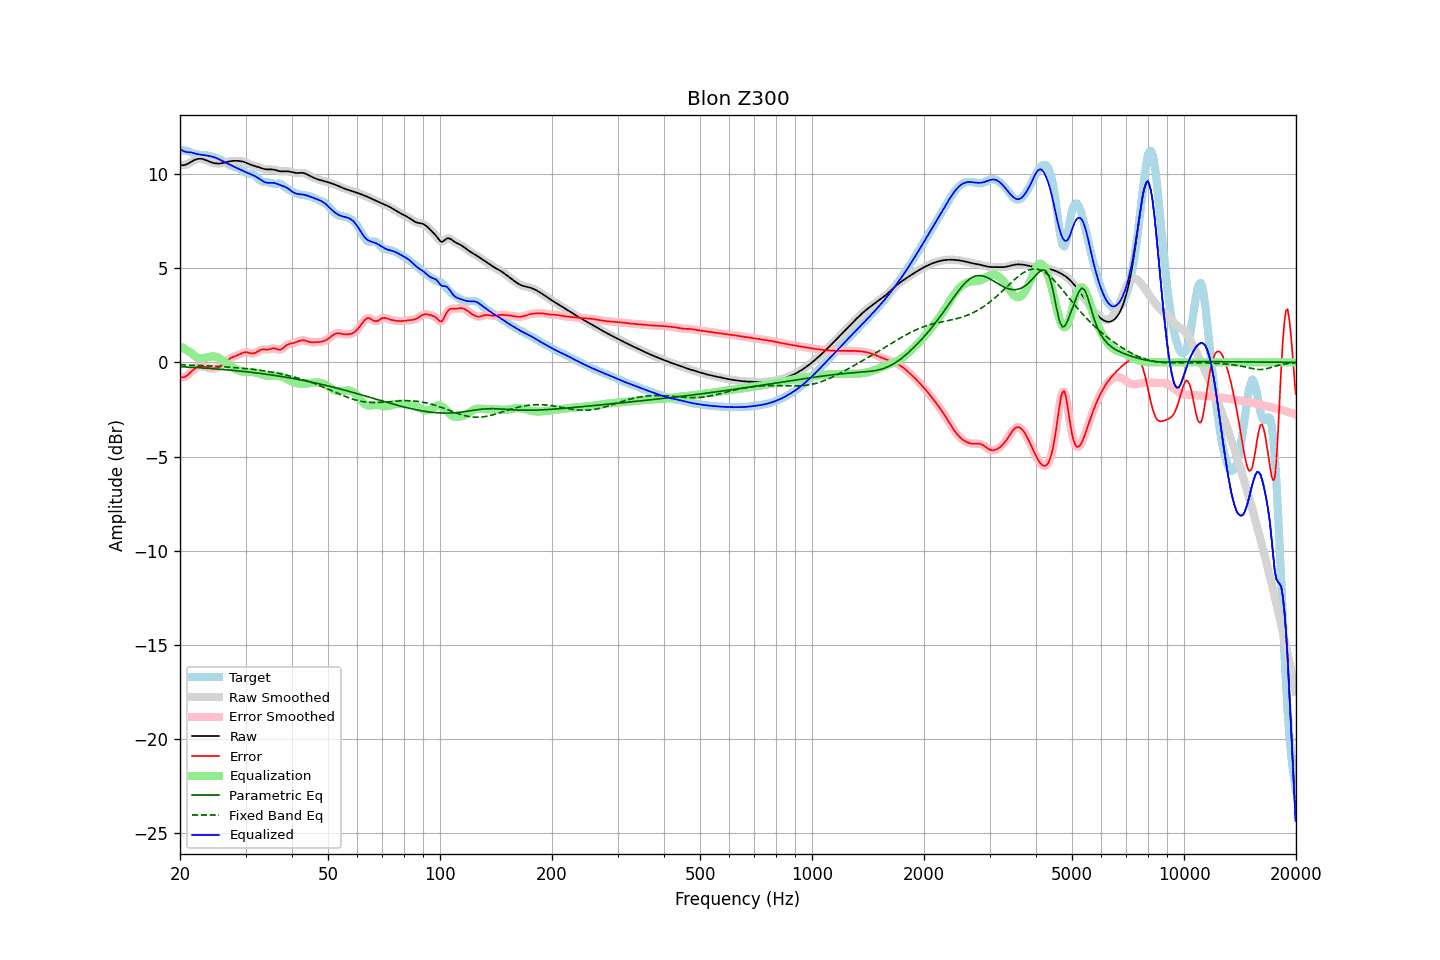

The file beside this chart, header and first rows:
frequency, raw, error, smoothed, error_smoothed, equalization, parametric_eq, fixed_band_eq, equalized_raw, equalized_smoothed, target
20.00, 10.48, -0.77, 10.48, -0.77, 0.86, -0.22, -0.13, 11.34, 11.34, 11.25
20.20, 10.47, -0.79, 10.47, -0.79, 0.81, -0.23, -0.13, 11.28, 11.28, 11.26
20.40, 10.47, -0.79, 10.47, -0.79, 0.76, -0.23, -0.13, 11.23, 11.23, 11.26
20.61, 10.48, -0.77, 10.48, -0.77, 0.71, -0.24, -0.13, 11.19, 11.19, 11.25
20.81, 10.51, -0.72, 10.51, -0.72, 0.65, -0.24, -0.14, 11.17, 11.17, 11.23
21.02, 10.55, -0.66, 10.55, -0.66, 0.60, -0.25, -0.14, 11.15, 11.15, 11.21
21.23, 10.60, -0.58, 10.60, -0.58, 0.55, -0.25, -0.14, 11.15, 11.15, 11.18
21.44, 10.65, -0.49, 10.65, -0.49, 0.50, -0.26, -0.15, 11.15, 11.15, 11.14
21.66, 10.70, -0.41, 10.70, -0.41, 0.42, -0.26, -0.15, 11.12, 11.12, 11.11
21.87, 10.74, -0.33, 10.74, -0.34, 0.35, -0.27, -0.15, 11.10, 11.09, 11.08
22.09, 10.78, -0.28, 10.78, -0.28, 0.29, -0.27, -0.16, 11.07, 11.07, 11.05
22.31, 10.80, -0.23, 10.80, -0.23, 0.25, -0.28, -0.16, 11.05, 11.05, 11.03
22.54, 10.81, -0.21, 10.81, -0.21, 0.22, -0.28, -0.16, 11.03, 11.03, 11.02
22.76, 10.81, -0.20, 10.81, -0.20, 0.21, -0.29, -0.17, 11.02, 11.02, 11.01
22.99, 10.80, -0.21, 10.79, -0.21, 0.22, -0.30, -0.17, 11.01, 11.01, 11.00
23.22, 10.77, -0.23, 10.77, -0.23, 0.23, -0.30, -0.18, 11.00, 11.00, 11.00
23.45, 10.74, -0.25, 10.74, -0.25, 0.25, -0.31, -0.18, 10.99, 10.99, 10.99
23.69, 10.70, -0.28, 10.70, -0.28, 0.27, -0.31, -0.18, 10.98, 10.97, 10.98
23.92, 10.67, -0.30, 10.67, -0.30, 0.29, -0.32, -0.19, 10.96, 10.96, 10.97
24.16, 10.64, -0.31, 10.64, -0.31, 0.31, -0.33, -0.19, 10.94, 10.94, 10.95
24.40, 10.61, -0.32, 10.61, -0.32, 0.31, -0.33, -0.20, 10.92, 10.92, 10.93
24.65, 10.58, -0.32, 10.58, -0.31, 0.31, -0.34, -0.20, 10.89, 10.90, 10.90
24.89, 10.57, -0.30, 10.57, -0.30, 0.30, -0.34, -0.21, 10.87, 10.87, 10.87
25.14, 10.56, -0.28, 10.56, -0.28, 0.28, -0.35, -0.21, 10.83, 10.83, 10.84
25.39, 10.55, -0.25, 10.55, -0.25, 0.24, -0.36, -0.22, 10.79, 10.80, 10.80
25.65, 10.56, -0.20, 10.56, -0.20, 0.20, -0.37, -0.22, 10.75, 10.75, 10.76
25.91, 10.57, -0.15, 10.57, -0.15, 0.14, -0.37, -0.23, 10.71, 10.71, 10.72
26.16, 10.59, -0.09, 10.59, -0.09, 0.08, -0.38, -0.23, 10.67, 10.67, 10.68
26.43, 10.61, -0.02, 10.61, -0.02, 0.01, -0.39, -0.24, 10.62, 10.62, 10.63
26.69, 10.63, 0.06, 10.63, 0.06, -0.05, -0.39, -0.24, 10.58, 10.58, 10.57
26.96, 10.66, 0.13, 10.66, 0.13, -0.12, -0.40, -0.25, 10.54, 10.54, 10.52
27.23, 10.67, 0.20, 10.67, 0.20, -0.18, -0.41, -0.26, 10.50, 10.50, 10.48
27.50, 10.69, 0.25, 10.69, 0.25, -0.23, -0.42, -0.26, 10.46, 10.46, 10.44
27.77, 10.70, 0.29, 10.70, 0.29, -0.28, -0.43, -0.27, 10.42, 10.42, 10.41
28.05, 10.70, 0.32, 10.70, 0.32, -0.33, -0.43, -0.28, 10.38, 10.37, 10.38
28.33, 10.70, 0.35, 10.70, 0.35, -0.37, -0.44, -0.28, 10.33, 10.33, 10.35
28.62, 10.70, 0.38, 10.70, 0.39, -0.40, -0.45, -0.29, 10.29, 10.29, 10.31
28.90, 10.69, 0.42, 10.69, 0.42, -0.44, -0.46, -0.30, 10.25, 10.25, 10.27
29.19, 10.68, 0.46, 10.68, 0.46, -0.47, -0.47, -0.31, 10.21, 10.21, 10.21
29.48, 10.66, 0.51, 10.66, 0.50, -0.49, -0.48, -0.31, 10.17, 10.17, 10.16
29.78, 10.63, 0.53, 10.63, 0.53, -0.50, -0.49, -0.32, 10.13, 10.13, 10.11
30.08, 10.60, 0.54, 10.60, 0.54, -0.51, -0.50, -0.33, 10.10, 10.10, 10.06
30.38, 10.57, 0.53, 10.57, 0.53, -0.51, -0.51, -0.34, 10.06, 10.06, 10.03
30.68, 10.53, 0.51, 10.53, 0.51, -0.51, -0.52, -0.35, 10.02, 10.02, 10.02
30.99, 10.49, 0.48, 10.49, 0.49, -0.51, -0.52, -0.36, 9.99, 9.99, 10.01
31.30, 10.46, 0.47, 10.46, 0.47, -0.51, -0.53, -0.37, 9.95, 9.95, 9.99
31.61, 10.44, 0.48, 10.44, 0.48, -0.52, -0.54, -0.38, 9.91, 9.91, 9.96
31.93, 10.41, 0.51, 10.41, 0.52, -0.54, -0.56, -0.39, 9.87, 9.87, 9.90
32.24, 10.39, 0.56, 10.39, 0.56, -0.57, -0.57, -0.40, 9.82, 9.82, 9.82
32.57, 10.36, 0.62, 10.36, 0.62, -0.59, -0.58, -0.41, 9.76, 9.76, 9.74
32.89, 10.33, 0.66, 10.33, 0.66, -0.62, -0.59, -0.42, 9.71, 9.71, 9.67
33.22, 10.30, 0.68, 10.30, 0.68, -0.65, -0.60, -0.44, 9.65, 9.65, 9.62
33.55, 10.27, 0.69, 10.27, 0.69, -0.67, -0.61, -0.45, 9.60, 9.60, 9.58
33.89, 10.26, 0.68, 10.26, 0.68, -0.69, -0.62, -0.46, 9.56, 9.56, 9.57
34.23, 10.25, 0.68, 10.25, 0.68, -0.71, -0.63, -0.47, 9.54, 9.54, 9.57
34.57, 10.25, 0.69, 10.25, 0.69, -0.72, -0.65, -0.49, 9.53, 9.53, 9.56
34.92, 10.25, 0.71, 10.25, 0.71, -0.72, -0.66, -0.50, 9.53, 9.53, 9.54
35.27, 10.24, 0.73, 10.24, 0.73, -0.71, -0.67, -0.52, 9.53, 9.53, 9.51
35.62, 10.24, 0.75, 10.24, 0.74, -0.71, -0.68, -0.53, 9.53, 9.53, 9.49
35.97, 10.22, 0.75, 10.22, 0.74, -0.70, -0.69, -0.55, 9.52, 9.52, 9.48
... 635 more rows
